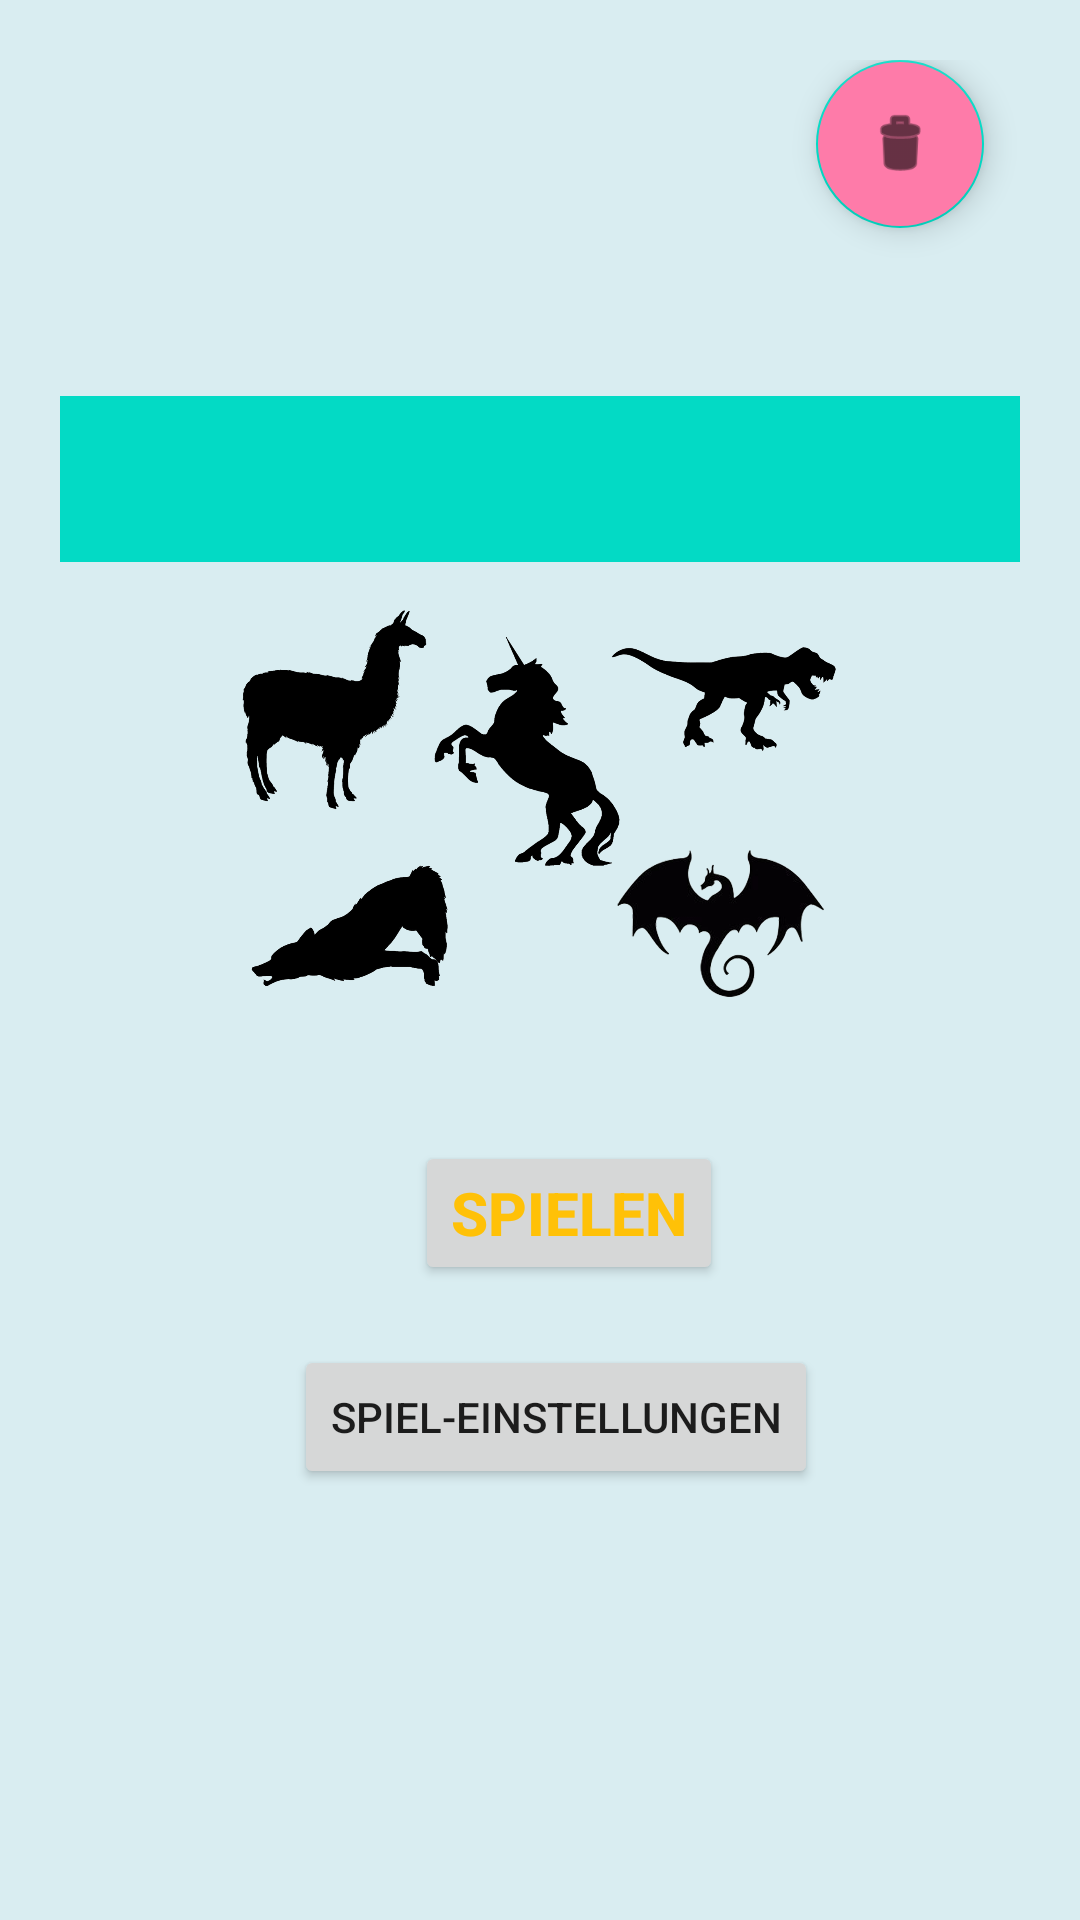

This screen was rendered from an Android layout file. Write that file and the resources it references.
<!-- AndroidManifest.xml: application theme Theme.BlindToyProjektb -->
<!-- res/layout/fragment_one_pet.xml -->
<androidx.constraintlayout.widget.ConstraintLayout xmlns:android="http://schemas.android.com/apk/res/android"
    xmlns:app="http://schemas.android.com/apk/res-auto"
    xmlns:tools="http://schemas.android.com/tools"
    android:layout_width="match_parent"
    android:layout_height="match_parent"
    android:padding="20sp"
    android:background="@color/light_blue_shade">

    <TextView
        android:id="@+id/petsListHeader"
        android:layout_width="match_parent"
        android:layout_height="wrap_content"
        android:layout_marginTop="112dp"
        android:background="@color/teal_200"
        android:fontFamily="sans-serif-black"
        android:padding="5sp"
        android:shadowColor="@color/white"
        android:shadowRadius="10"
        android:text=""
        android:textAlignment="center"
        android:textColor="#673AB7"
        android:textSize="34sp"
        android:textStyle="bold"
        app:layout_constraintEnd_toEndOf="parent"
        app:layout_constraintHorizontal_bias="0.4"
        app:layout_constraintStart_toStartOf="parent"
        app:layout_constraintTop_toTopOf="parent"
        tools:text="Deine Haustiere" />

    <Button
        android:id="@+id/playGameBtn"
        android:layout_width="wrap_content"
        android:layout_height="wrap_content"
        android:layout_marginTop="48dp"
        android:text="Spielen"
        android:textColor="#FFC107"
        android:textSize="20sp"
        android:textStyle="bold"
        app:layout_constraintEnd_toEndOf="parent"
        app:layout_constraintHorizontal_bias="0.545"
        app:layout_constraintStart_toStartOf="parent"
        app:layout_constraintTop_toBottomOf="@+id/speciesImg" />

    <Button
        android:id="@+id/settingsBtn"
        android:layout_width="wrap_content"
        android:layout_height="wrap_content"
        android:layout_marginTop="20dp"
        android:text="Spiel-Einstellungen"
        app:layout_constraintBottom_toBottomOf="parent"
        app:layout_constraintEnd_toEndOf="parent"
        app:layout_constraintHorizontal_bias="0.536"
        app:layout_constraintStart_toStartOf="parent"
        app:layout_constraintTop_toBottomOf="@+id/playGameBtn"
        app:layout_constraintVertical_bias="0.0" />

    <ImageView
        android:id="@+id/speciesImg"
        android:layout_width="198dp"
        android:layout_height="129dp"
        android:layout_marginTop="16dp"
        android:background="@drawable/divers_btn_pic"
        app:layout_constraintEnd_toEndOf="parent"
        app:layout_constraintHorizontal_bias="0.497"
        app:layout_constraintStart_toStartOf="parent"
        app:layout_constraintTop_toBottomOf="@+id/petsListHeader" />

    <com.google.android.material.floatingactionbutton.FloatingActionButton
        android:id="@+id/delete_pet"
        android:layout_width="wrap_content"
        android:layout_height="wrap_content"
        android:layout_marginBottom="56dp"
        android:clickable="true"
        android:backgroundTint="@color/delete"
        app:layout_constraintBottom_toTopOf="@+id/petsListHeader"
        app:layout_constraintEnd_toEndOf="parent"
        app:layout_constraintHorizontal_bias="0.954"
        app:layout_constraintStart_toStartOf="parent"
        app:layout_constraintTop_toTopOf="parent"
        app:layout_constraintVertical_bias="0.8"
        app:srcCompat="@android:drawable/ic_menu_delete" />


</androidx.constraintlayout.widget.ConstraintLayout>
<!-- resources referenced by this layout -->
<resources>
  <color name="delete">#Fe7ba9</color>
  <color name="light_blue_shade">#d9edf1</color>
  <color name="teal_200">#FF03DAC5</color>
  <color name="white">#FFFFFFFF</color>
  <!-- drawable divers_btn_pic: png bitmap (drawable, 217821 bytes) -->
  <style name="Theme.BlindToyProjektb" parent="Theme.MaterialComponents.DayNight.DarkActionBar">
          
          <item name="colorPrimary">@color/purple_500</item>
          <item name="colorPrimaryVariant">@color/purple_700</item>
          <item name="colorOnPrimary">@color/white</item>
          
          <item name="colorSecondary">@color/teal_200</item>
          <item name="colorSecondaryVariant">@color/teal_700</item>
          <item name="colorOnSecondary">@color/black</item>
          
          <item name="android:statusBarColor">?attr/colorPrimaryVariant</item>
          
      </style>
  <color name="purple_500">#FF6200EE</color>
  <color name="purple_700">#FF3700B3</color>
  <color name="teal_700">#FF018786</color>
  <color name="black">#FF000000</color>
</resources>
